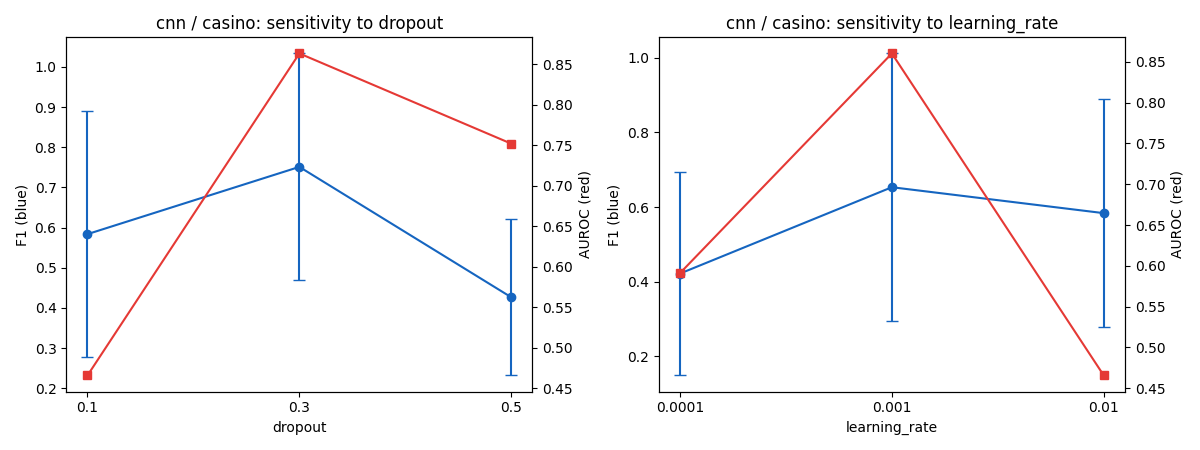

Values plotted in this chart, from the file beside it:
dropout, learning_rate, f1_mean, f1_std, auroc_mean, auroc_std, fpr_mean
0.1, 0.01, 0.5837, 0.3066, 0.4656, 0.39, 0.3282
0.1, 0.001, 0.6532, 0.3588, 0.8603, 0.2219, 0.3328
0.1, 0.0001, 0.4216, 0.2733, 0.591, 0.4058, 0.3314
0.3, 0.01, 0.751, 0.2823, 0.8632, 0.2201, 0.006689
0.3, 0.001, 0.6422, 0.3811, 0.8608, 0.2222, 0.3328
0.3, 0.0001, 0.5227, 0.2748, 0.7531, 0.3668, 0.3321
0.5, 0.01, 0.4265, 0.1946, 0.7518, 0.1748, 0.3314
0.5, 0.001, 0.4236, 0.3386, 0.8603, 0.1759, 0.6579
0.5, 0.0001, 0.3681, 0.2154, 0.9452, 0.07396, 0.005829
